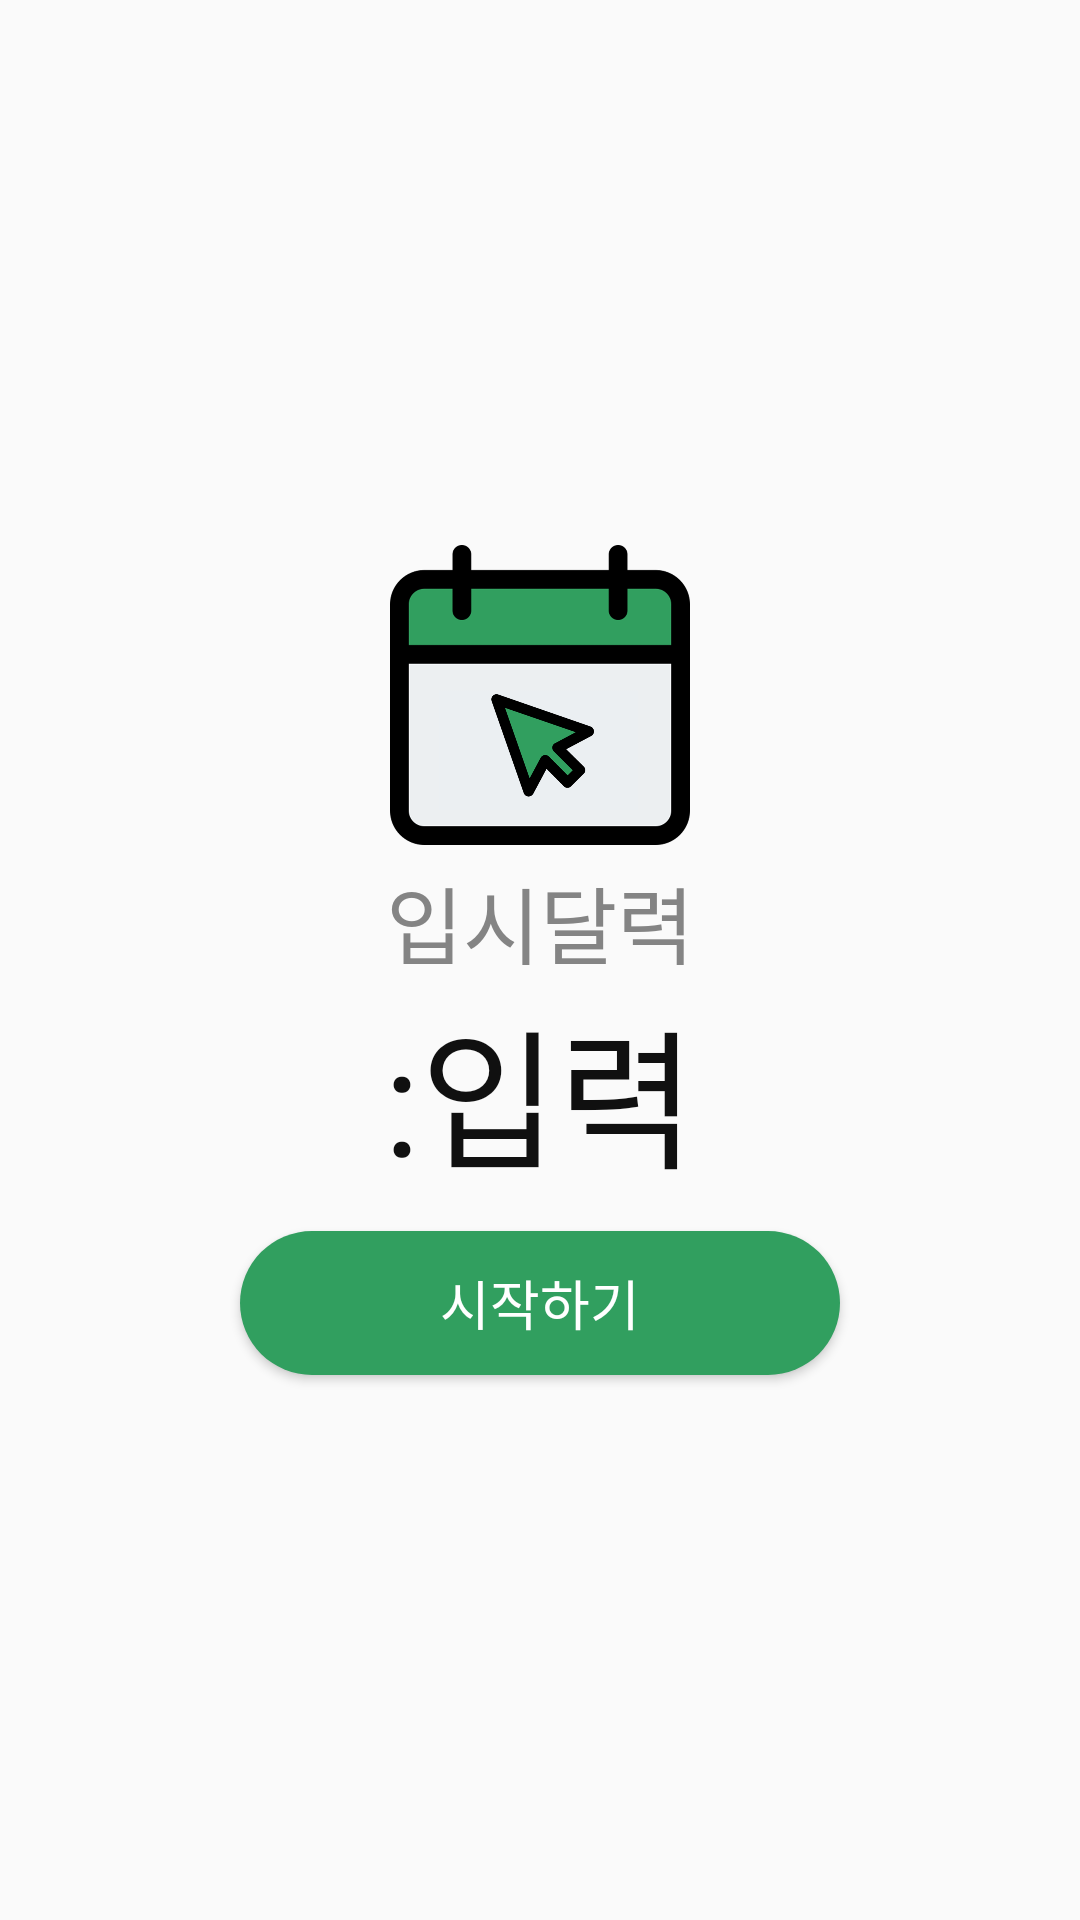

Write the Android layout XML for this screen, with the resource values it uses.
<!-- AndroidManifest.xml: activity theme customwidget -->
<!-- res/layout/activity_main.xml -->
<?xml version="1.0" encoding="utf-8"?>
<LinearLayout xmlns:android="http://schemas.android.com/apk/res/android"
    android:layout_width="match_parent"
    android:layout_height="match_parent"
    android:gravity="center"
    android:orientation="vertical">

    <ImageView
        android:layout_width="100dp"
        android:layout_height="100dp"
        android:src="@drawable/appicon"/>

    <TextView
        android:layout_width="wrap_content"
        android:layout_height="wrap_content"
        android:textSize="28dp"
        android:layout_marginTop="5dp"
        android:fontFamily="@font/nanumsquare_r"
        android:textColor="#848484"
        android:text="입시달력" />

    <TextView
        android:layout_width="wrap_content"
        android:layout_height="wrap_content"
        android:textSize="50dp"
        android:fontFamily="@font/nanumsquare_b"
        android:textColor="#101010"
        android:text=":입력" />

    <Button
        android:id="@+id/startbutton"
        android:layout_width="200dp"
        android:layout_height="wrap_content"
        android:layout_marginTop="10dp"
        android:text="시작하기"
        android:textSize="18dp"
        android:fontFamily="@font/nanumsquare_r"
        android:textColor="#FFFFFF"
        android:background="@drawable/button_background"
       />

</LinearLayout>
<!-- resources referenced by this layout -->
<resources>
  <!-- drawable appicon: png bitmap (drawable-v24, 32562 bytes) -->
  <!-- drawable button_background (drawable) -->
  <?xml version="1.0" encoding="utf-8"?>
  <shape xmlns:android="http://schemas.android.com/apk/res/android"
      android:padding="10dp"
      android:shape="rectangle" >
      <solid android:color="#319F5F" />
      <corners
          android:bottomLeftRadius="25dp"
          android:bottomRightRadius="25dp"
          android:topLeftRadius="25dp"
          android:topRightRadius="25dp" />
  </shape>
  <style name="customwidget" parent="Theme.AppCompat.Light.NoActionBar">
      </style>
</resources>
